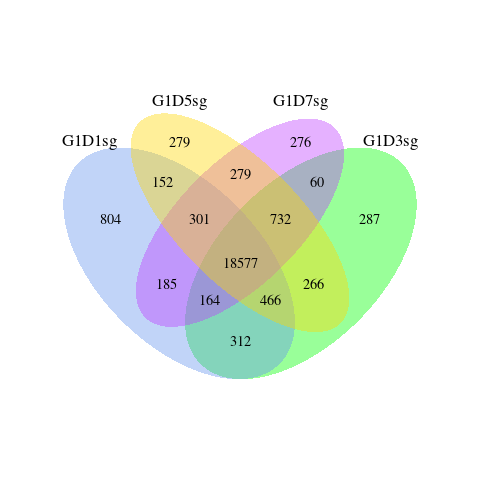

Data behind this chart, as committed beside it:
gene_id	gene_name	gene_chr	gene_start	gene_end	gene_strand	gene_length	gene_biotype	gene_description	tf_family
Os01g0275300	-	1	9625243	9625889	+	564	protein_coding	Conserved hypothetical protein	-
Os10g0357800	-	10	10932181	10938990	+	1837	protein_coding	N2,N2-dimethylguanosine tRNA methyltrans…	TRM
Os01g0785700	-	1	33318039	33322908	+	2314	protein_coding	Pentatricopeptide repeat domain containi…	-
Os02g0723300	-	2	30053886	30058536	-	890	protein_coding	Hypothetical conserved gene	RNA_pol_Rpb4
Os09g0359800	PROTEIN ARGININE METHYLTRANSFERASE 1	9	11702891	11706323	-	1608	protein_coding	Similar to Arginine methyltransferase pa…	-
Os07g0592200	aspartic protease 65	7	24129716	24137321	-	2310	protein_coding	Aspartic protease, Pollen germination an…	-
Os07g0490450	-	7	18239538	18240067	-	390	protein_coding	Hypothetical protein	-
Os02g0755900	-	2	31805977	31807800	+	1658	protein_coding	UDP-glucuronosyl/UDP-glucosyltransferase…	UDPGT
Os01g0839100	ZINC FINGER PROTEIN 179	1	36001242	36002101	+	860	protein_coding	Zinc finger, C2H2 domain containing prot…	-
Os02g0826100	RNA helicase 48	2	35502083	35507042	-	2658	protein_coding	Similar to RNA helicase (Fragment)	DEAD
Os01g0976450	-	1	43143717	43153489	+	1152	protein_coding	SET domain domain containing protein	SET
Os07g0534700	-	7	20970019	20975946	+	2282	protein_coding	Serine/threonine protein kinase-related …	Pkinase_Tyr
Os10g0563800	-	10	22261588	22261963	-	376	protein_coding	Hypothetical conserved gene	-
Os06g0670500	CYCLOPHILIN 59B	6	27792515	27798510	+	2152	protein_coding	Similar to Multidomain cyclophilin type …	Pro_isomerase
Os03g0200200	-	3	5261710	5263669	+	1009	protein_coding	Conserved hypothetical protein	-
Os01g0871600	Proton-dependent oligopeptide transporte…	1	37795606	37797741	+	1875	protein_coding	Similar to Peptide transporter PTR2-B	-
Os12g0204600	-	12	5469046	5471369	-	2324	protein_coding	NB-ARC domain containing protein	NB-ARC
Os10g0419600	CHLOROPHYLL A DEGRADING ENZYME	10	14763501	14765095	-	1359	protein_coding	Chlorophyllase family protein	-
Os01g0166300	-	1	3402088	3403488	+	669	protein_coding	Similar to nuclease	-
Os03g0195475	-	3	4954410	4959369	+	2287	protein_coding	Hypothetical protein	Sulfate_transp
Os02g0801900	-	2	34182107	34184584	+	1547	protein_coding	Conserved hypothetical protein	-
Os03g0809800	RING finger protein	3	33891972	33893270	-	813	protein_coding	Conserved hypothetical protein	-
Os03g0282900	-	3	9703697	9707178	+	1123	protein_coding	Conserved hypothetical protein	-
Os06g0683400	OsCCD1	6	28483812	28484488	+	677	protein_coding	Small calcium-binding protein with one E…	-
Os02g0732700	Mediator 23_1	2	30542197	30553568	-	5375	protein_coding	Mediator complex, subunit Med23 domain c…	-
Os04g0534300	-	4	26709264	26712490	+	1215	protein_coding	EF hand domain containing protein	-
Os04g0298600	-	4	13201958	13215932	+	3106	protein_coding	Uncharacterised protein family FPL domai…	-
Os11g0116200	non-specific lipid transfer protein 1.13…	11	722933	726970	+	1503	protein_coding	Similar to nonspecific lipid-transfer pr…	-
Os08g0109300	ADENYLATE KINASE 1	8	461655	464813	-	1217	protein_coding	Homolog of Arabidopsis ADENOSINE MONOPHO…	ADK
Os04g0151900	-	4	3575397	3581555	-	3268	protein_coding	Similar to H0820C10.4 protein	-
Os01g0776400	OsWD40-25	1	32838525	32842473	-	1817	protein_coding	Similar to predicted protein	WD40
Os04g0176200	-	4	5189974	5194492	-	708	protein_coding	Similar to N-methyltransferase	-
Os06g0129100	-	6	1539031	1542210	+	1500	protein_coding	Short-chain dehydrogenase/reductase SDR …	adh_short
Os12g0622850	-	12	26588354	26589334	+	981	protein_coding	Hypothetical gene	-
Os11g0602800	-	11	23194895	23197316	-	2131	protein_coding	Galactose oxidase/kelch, beta-propeller …	Kelch_1
Os01g0916300	-	1	39938822	39944886	-	2335	protein_coding	Similar to PQBP-1 protein (Nuclear prote…	WW
Os03g0586500	-	3	21634990	21637232	+	1127	protein_coding	Similar to chloroplast post-illumination…	-
Os03g0285300	-	3	9832684	9833183	+	500	protein_coding	Conserved hypothetical protein	-
Os01g0830500	2OG-Fe (II) oxygenase domain containing …	1	35525560	35527592	-	1453	protein_coding	2OG-Fe(II) oxygenase domain containing p…	-
Os08g0203600	-	8	6032208	6039069	+	4149	protein_coding	Hypothetical conserved gene	Pkinase_Tyr
Os12g0190000	GDP-L-galactose phosphorylase	12	4533049	4537221	-	2086	protein_coding	Similar to VTC2	-
Os05g0579000	-	5	28819450	28824329	-	1944	protein_coding	Similar to Integral membrane protein	Sugar_tr
Os03g0117100	PEROXIN 11-1	3	958129	960101	-	1100	protein_coding	Peroxisomal protein, Response to salt an…	-
Os01g0290700	MULTIDRUG RESISTANCE 4	1	10515442	10516270	-	730	protein_coding	Similar to CjMDR1	ABC_tran
Os02g0822000	-	2	35280533	35284478	+	2337	protein_coding	Conserved hypothetical protein	-
Os01g0749100	-	1	31362655	31365485	+	1721	protein_coding	Protein of unknown function DUF616 famil…	-
Os04g0591000	-	4	29888205	29891194	-	1255	protein_coding	Nucleotide-binding, alpha-beta plait dom…	RRM_1
Os02g0149600	-	2	2728878	2734454	+	2489	protein_coding	Zinc finger, C2H2-like domain containing…	-
Os05g0452500	-	5	22193262	22197234	+	3240	protein_coding	Conserved hypothetical protein	-
Os03g0227800	-	3	6754275	6756589	+	1833	protein_coding	Conserved hypothetical protein	-
Os03g0854200	RRP46	3	35979829	35982390	-	1147	protein_coding	Exoribonuclease domain containing protei…	RNase_PH
Os07g0498900	trichome birefringence-like 37	7	18727988	18733552	+	1634	protein_coding	Protein of unknown function DUF231, plan…	-
Os02g0481000	-	2	16550282	16552919	-	936	protein_coding	Translation protein SH3-like domain cont…	-
Os03g0362200	-	3	14094733	14097954	+	2941	protein_coding	Armadillo-like helical domain containing…	-
Os01g0931600	-	1	40875375	40876354	-	716	protein_coding	Tubby, C-terminal domain containing prot…	-
Os10g0544900	protein phosphatase 2C72, protein phosph…	10	21293367	21297479	+	1791	protein_coding	Similar to Protein phosphatase 2C-like p…	PP2C
Os03g0288500	-	3	9981700	9986561	+	3100	protein_coding	Pseudouridine synthase domain containing…	-
Os07g0624600	TREHALOSE-6-PHOSPHATE PHOSHPHATASE 3	7	25867212	25871232	+	1517	protein_coding	Similar to Trehalose-6-phosphate phospha…	-
Os02g0181900	CLASS I CLP ATPASE B-M	2	4567630	4573049	-	3300	protein_coding	Similar to ClpB	AAA
Os10g0491900	-	10	18667175	18669329	+	629	protein_coding	D111/G-patch domain containing protein	G-patch
... 18,517 more rows
